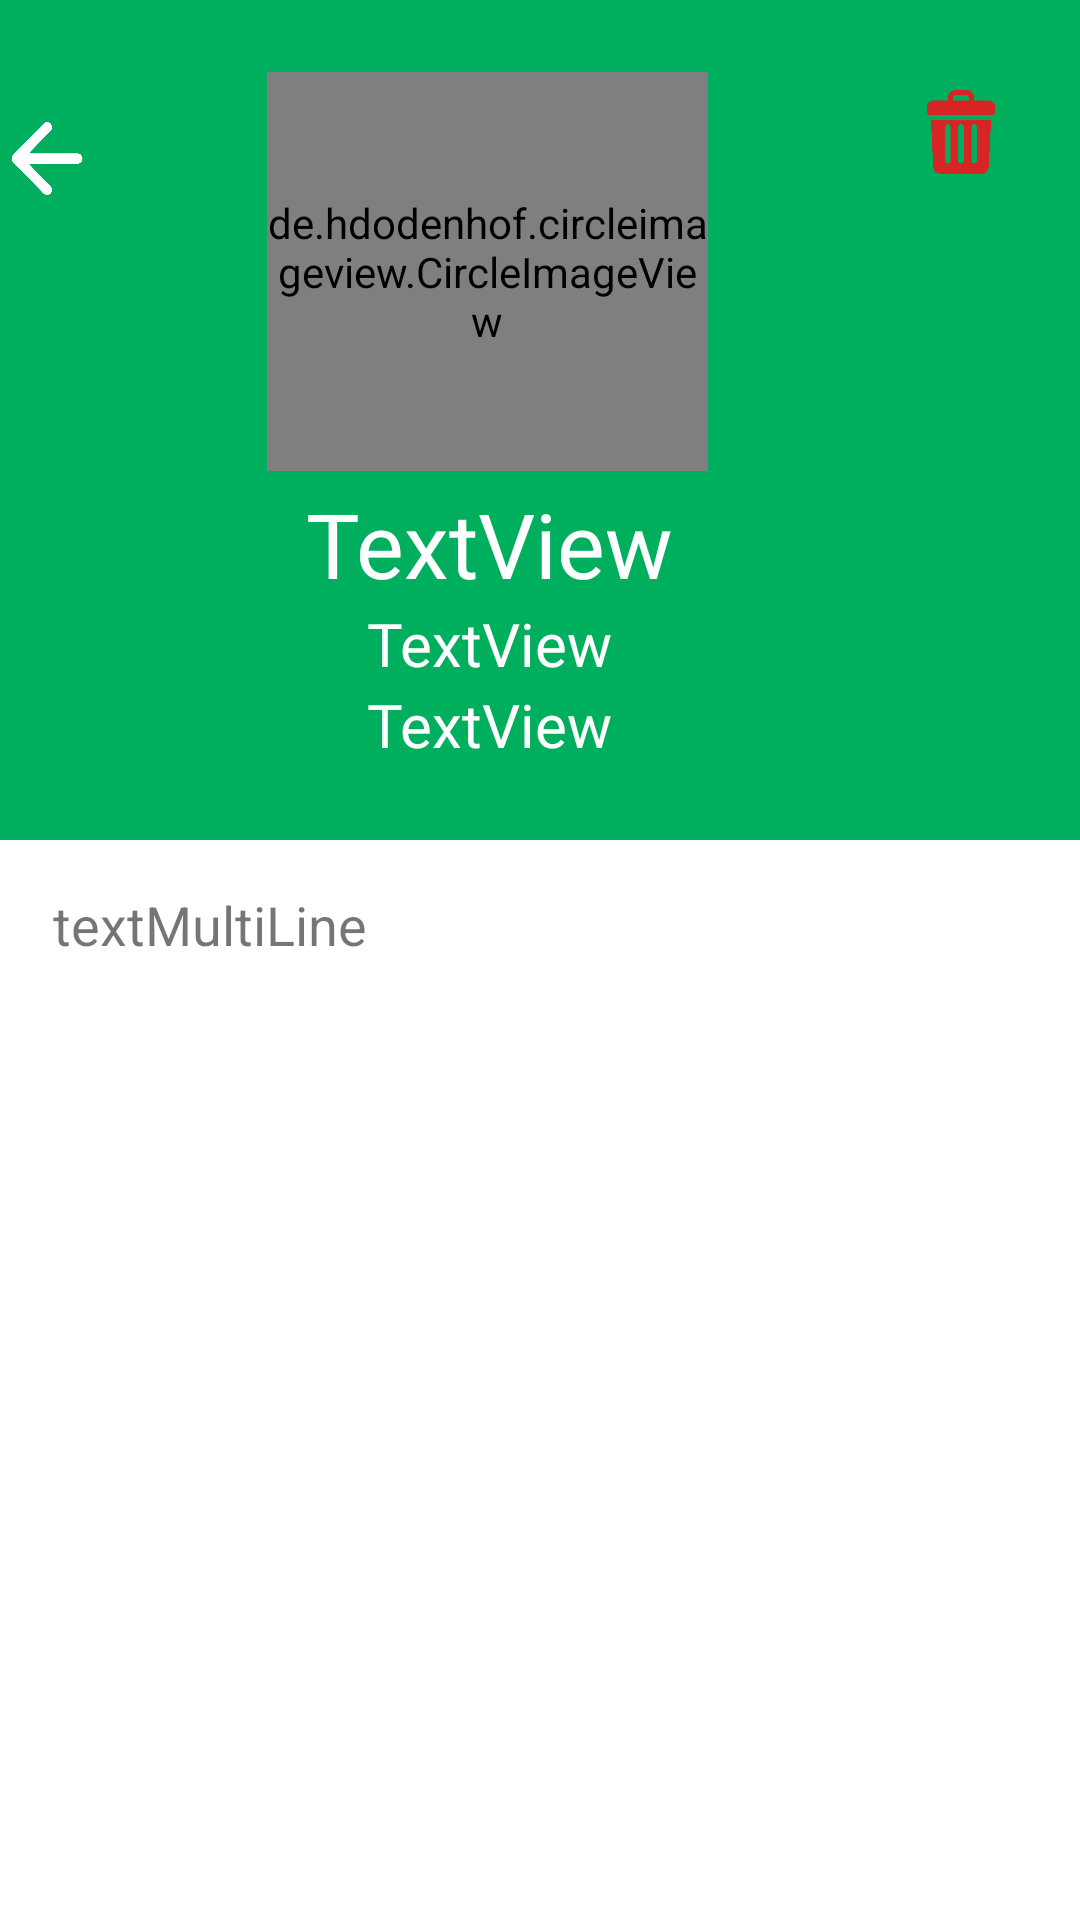

Write the Android layout XML for this screen, with the resource values it uses.
<!-- AndroidManifest.xml: application theme Theme.MADCODE -->
<!-- res/layout/activity_req_view.xml -->
<?xml version="1.0" encoding="utf-8"?>
<androidx.constraintlayout.widget.ConstraintLayout xmlns:android="http://schemas.android.com/apk/res/android"
    xmlns:app="http://schemas.android.com/apk/res-auto"
    xmlns:tools="http://schemas.android.com/tools"
    android:layout_width="match_parent"
    android:layout_height="match_parent"
    tools:context=".Request.ReqView">


    <View
        android:id="@+id/view3"
        android:layout_width="394dp"
        android:layout_height="280dp"
        android:background="@color/madgreen"
        app:layout_constraintBottom_toBottomOf="parent"
        app:layout_constraintEnd_toEndOf="parent"
        app:layout_constraintHorizontal_bias="1.0"
        app:layout_constraintStart_toStartOf="parent"
        app:layout_constraintTop_toTopOf="parent"
        app:layout_constraintVertical_bias="0.0" />

    <de.hdodenhof.circleimageview.CircleImageView
        android:id="@+id/reqviewimg"
        android:layout_width="147dp"
        android:layout_height="133dp"
        android:layout_marginStart="40dp"
        android:layout_marginLeft="40dp"
        android:layout_marginTop="24dp"
        android:src="@mipmap/ic_launcher_round"
        app:layout_constraintStart_toEndOf="@+id/imageView3"
        app:layout_constraintTop_toTopOf="parent"
        tools:ignore="ImageContrastCheck" />

    <TextView
        android:id="@+id/reqpublishreview"
        android:layout_width="291dp"
        android:layout_height="35dp"
        android:fontFamily="@font/roboto_medium"
        android:gravity="center|center_horizontal"
        android:text="@string/textview"
        android:textColor="#FFFFFF"
        android:textSize="20sp"
        app:layout_constraintBottom_toBottomOf="@+id/view3"
        app:layout_constraintEnd_toEndOf="parent"
        app:layout_constraintStart_toStartOf="@+id/view3"
        app:layout_constraintTop_toBottomOf="@+id/reqauthurview"
        app:layout_constraintVertical_bias="0.0" />

    <TextView
        android:id="@+id/reqauthurview"
        android:layout_width="291dp"
        android:layout_height="23dp"
        android:fontFamily="@font/roboto_medium"
        android:gravity="center|center_horizontal"
        android:text="@string/textview"
        android:textColor="#FFFFFF"
        android:textSize="20sp"
        app:layout_constraintEnd_toEndOf="parent"
        app:layout_constraintStart_toStartOf="@+id/view3"
        app:layout_constraintTop_toBottomOf="@+id/reqheadingview" />

    <TextView
        android:id="@+id/reqheadingview"
        android:layout_width="287dp"
        android:layout_height="40dp"
        android:layout_marginTop="4dp"
        android:fontFamily="@font/roboto_bold"
        android:gravity="center|center_horizontal"
        android:text="@string/textview"
        android:textColor="#FFFFFF"
        android:textSize="30sp"
        app:layout_constraintEnd_toEndOf="parent"
        app:layout_constraintStart_toStartOf="@+id/view3"
        app:layout_constraintTop_toBottomOf="@+id/reqviewimg" />

    <ImageButton
        android:id="@+id/imageView3"
        android:layout_width="67dp"
        android:layout_height="64dp"
        android:layout_marginStart="16dp"
        android:layout_marginLeft="16dp"
        android:backgroundTint="@color/madgreen"
        android:backgroundTintMode="multiply"
        android:onClick="ViewToList"
        android:scaleType="centerCrop"
        app:layout_constraintBottom_toBottomOf="@+id/view3"
        app:layout_constraintStart_toStartOf="@+id/view3"
        app:layout_constraintTop_toTopOf="@+id/view3"
        app:layout_constraintVertical_bias="0.092"
        app:srcCompat="@drawable/backicon"
        tools:ignore="SpeakableTextPresentCheck" />

    <ScrollView
        android:id="@+id/Infoview"
        android:layout_width="325dp"
        android:layout_height="500dp"
        android:layout_marginTop="16dp"
        app:layout_constraintEnd_toEndOf="parent"
        app:layout_constraintStart_toStartOf="parent"
        app:layout_constraintTop_toBottomOf="@+id/view3">

        <TextView
            android:id="@+id/infoviewmulti"
            android:layout_width="match_parent"
            android:layout_height="wrap_content"
            android:gravity="start|top"
            android:justificationMode="inter_word"
            android:text="textMultiLine"
            android:textSize="18sp"
            tools:ignore="SpeakableTextPresentCheck" />
    </ScrollView>

    <ImageButton
        android:id="@+id/editicon"
        android:layout_width="48dp"
        android:layout_height="48dp"
        android:layout_marginTop="8dp"
        android:backgroundTint="@color/madgreen"
        android:backgroundTintMode="multiply"
        android:scaleType="centerCrop"
        app:layout_constraintBottom_toBottomOf="@+id/view3"
        app:layout_constraintEnd_toEndOf="parent"
        app:layout_constraintHorizontal_bias="0.794"
        app:layout_constraintStart_toEndOf="@+id/reqviewimg"
        app:layout_constraintTop_toBottomOf="@+id/deleteicon"
        app:layout_constraintVertical_bias="0.0"
        app:srcCompat="@drawable/editic"
        tools:ignore="SpeakableTextPresentCheck" />

    <ImageButton
        android:id="@+id/deleteicon"
        android:layout_width="48dp"
        android:layout_height="48dp"
        android:layout_marginTop="20dp"
        android:backgroundTint="@color/madgreen"

        android:backgroundTintMode="multiply"
        android:scaleType="centerCrop"
        app:layout_constraintEnd_toEndOf="parent"
        app:layout_constraintHorizontal_bias="0.794"
        app:layout_constraintStart_toEndOf="@+id/reqviewimg"
        app:layout_constraintTop_toTopOf="parent"
        app:srcCompat="@drawable/trash"
        tools:ignore="SpeakableTextPresentCheck" />

</androidx.constraintlayout.widget.ConstraintLayout>
<!-- resources referenced by this layout -->
<resources>
  <color name="madgreen">#00AF5D</color>
  <!-- drawable backicon: png bitmap (drawable, 175751 bytes) -->
  <!-- drawable trash: png bitmap (drawable, 9573 bytes) -->
  <string name="textview">TextView</string>
  <style name="Theme.MADCODE" parent="Theme.MaterialComponents.DayNight.NoActionBar">
          
          <item name="colorPrimary">@color/purple_500</item>
          <item name="colorPrimaryVariant">@color/purple_700</item>
          <item name="colorOnPrimary">@color/white</item>
          
          <item name="colorSecondary">@color/teal_200</item>
          <item name="colorSecondaryVariant">@color/teal_700</item>
          <item name="colorOnSecondary">@color/black</item>
          
          <item name="android:statusBarColor" tools:targetApi="l">?attr/colorPrimaryVariant</item>
          
      </style>
  <color name="purple_500">#FF6200EE</color>
  <color name="purple_700">#FF3700B3</color>
  <color name="white">#FFFFFFFF</color>
  <color name="teal_200">#FF03DAC5</color>
  <color name="teal_700">#FF018786</color>
  <color name="black">#FF000000</color>
</resources>
